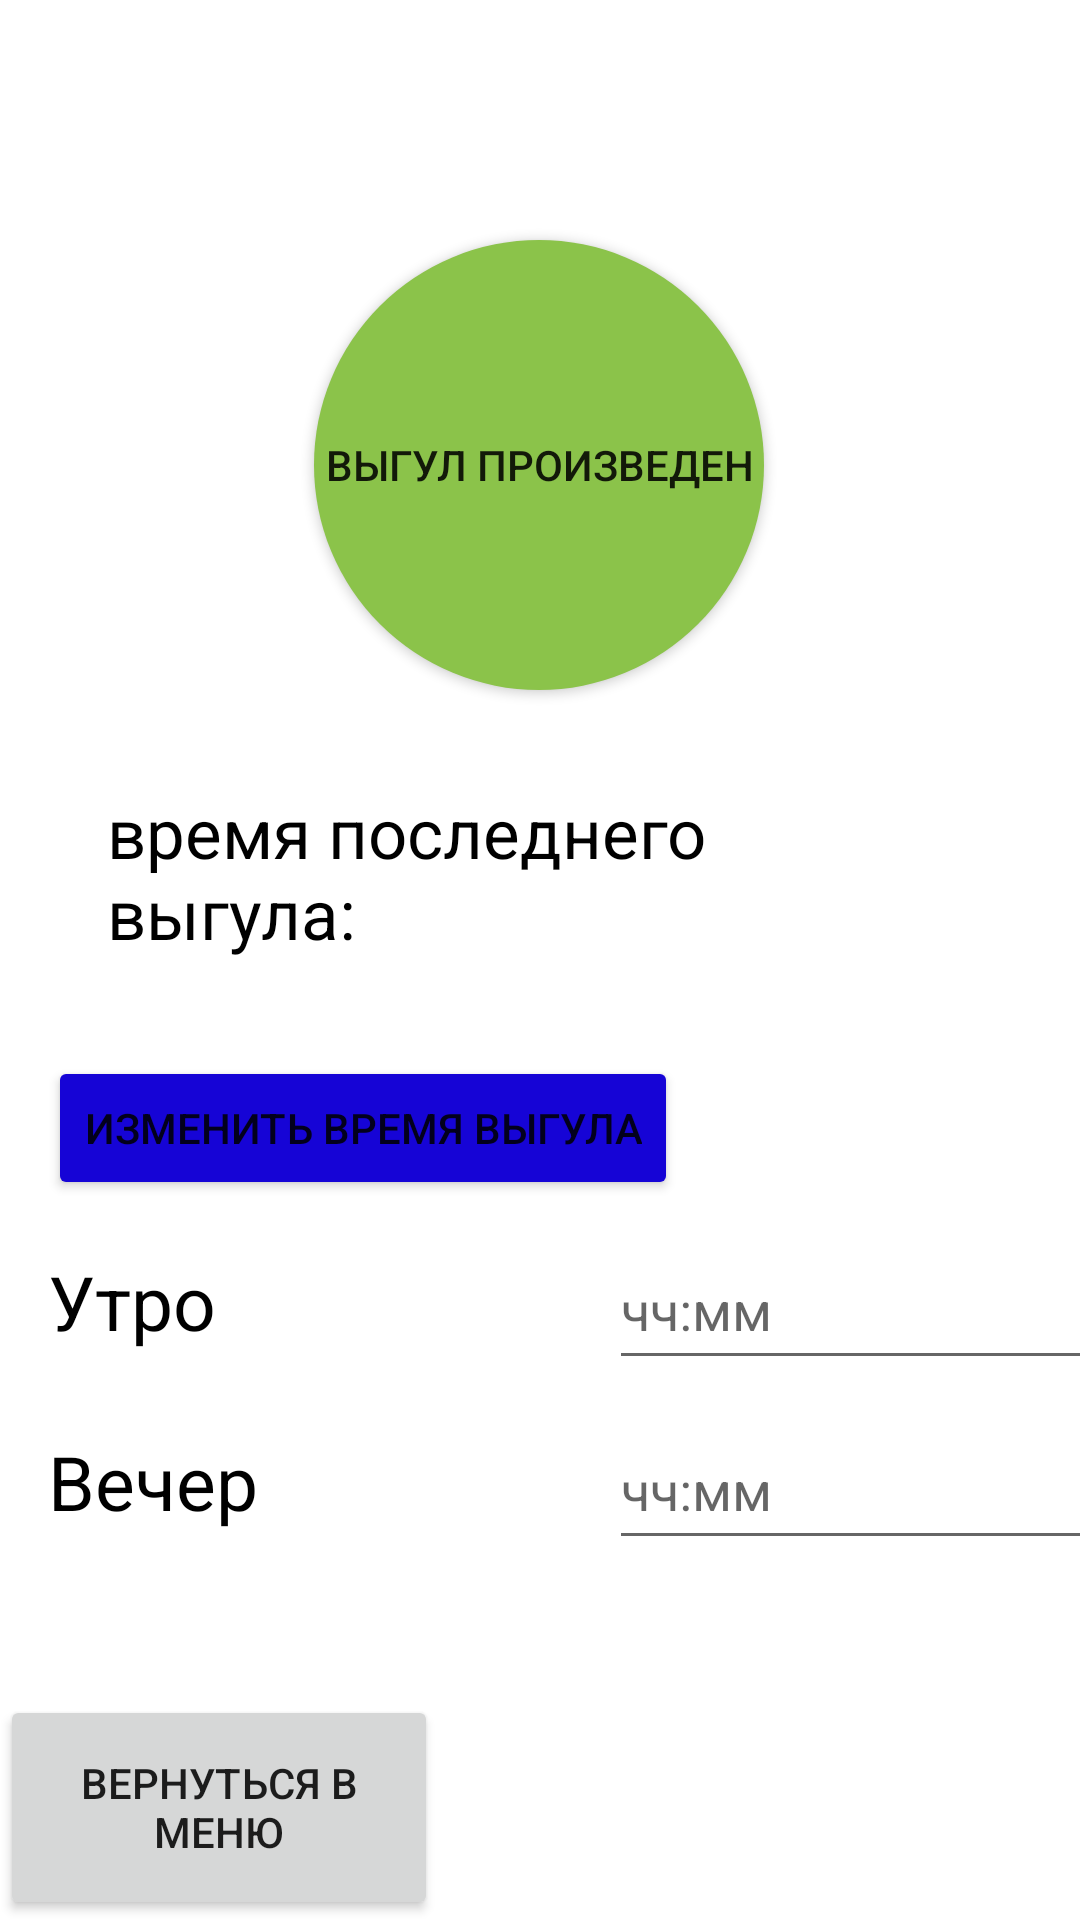

Here is an Android app screen rendered from its layout file. Give the layout XML and the strings, colors and styles it references.
<!-- AndroidManifest.xml: application theme Theme.RenameLater -->
<!-- res/layout/activity_go_for_awalk.xml -->
<?xml version="1.0" encoding="utf-8"?>
<androidx.constraintlayout.widget.ConstraintLayout xmlns:android="http://schemas.android.com/apk/res/android"
    xmlns:app="http://schemas.android.com/apk/res-auto"
    xmlns:tools="http://schemas.android.com/tools"
    android:layout_width="match_parent"
    android:layout_height="match_parent"
    tools:context=".goForAWalk">

    <Button
        android:id="@+id/walkDone"
        android:layout_width="150dp"
        android:layout_height="150dp"
        android:layout_marginTop="80dp"
        android:background="@drawable/oval_button"
        android:backgroundTint="@color/GreenApple"
        android:text="Выгул произведен"
        app:layout_constraintEnd_toEndOf="parent"
        app:layout_constraintHorizontal_bias="0.498"
        app:layout_constraintStart_toStartOf="parent"
        app:layout_constraintTop_toTopOf="parent" />

    <Button
        android:id="@+id/editWalkTime"
        android:layout_width="wrap_content"
        android:layout_height="wrap_content"
        android:layout_marginStart="16dp"
        android:layout_marginTop="352dp"
        android:backgroundTint="@color/night_blue"
        android:text="Изменить время выгула"
        app:layout_constraintStart_toStartOf="parent"
        app:layout_constraintTop_toTopOf="parent" />

    <LinearLayout
        android:id = "@+id/morningTime"
        android:layout_width="375dp"
        android:layout_height="50sp"
        android:layout_marginStart="16dp"
        android:layout_marginTop="10dp"
        android:orientation="horizontal"
        app:layout_constraintStart_toStartOf="parent"
        app:layout_constraintTop_toBottomOf="@+id/editWalkTime">

        <TextView
            android:id="@+id/textView4"
            android:layout_width="187dp"
            android:layout_height="50sp"
            android:layout_weight="1"
            android:text="Утро"
            android:textColor="@color/black"
            android:textSize="25sp" />

        <EditText
            android:id="@+id/editMorningTime"
            android:layout_width="188dp"
            android:layout_height="50sp"
            android:layout_weight="1"
            android:ems="10"
            android:hint="чч:мм"
            android:inputType="time" />
    </LinearLayout>

    <LinearLayout
        android:id = "@+id/eveningTime"
        android:layout_width="375dp"
        android:layout_height="50sp"
        android:orientation="horizontal"
        tools:layout_editor_absoluteX="16dp"
        tools:layout_editor_absoluteY="400dp"
        android:layout_marginStart="16dp"
        android:layout_marginTop="10dp"
        app:layout_constraintStart_toStartOf="parent"
        app:layout_constraintTop_toBottomOf="@+id/morningTime">

        <TextView
            android:id="@+id/textView21"
            android:layout_width="187dp"
            android:layout_height="50dp"
            android:text="Вечер"
            android:textColor="@color/black"
            android:textSize="25sp" />

        <EditText
            android:id="@+id/editEveningTime"
            android:layout_width="188dp"
            android:layout_height="50dp"
            android:layout_weight="1"
            android:ems="10"

            android:hint="чч:мм"
            android:inputType="time" />
    </LinearLayout>

    <TextView
        android:id="@+id/TimeOfLastGul"
        android:layout_width="288dp"
        android:layout_height="69dp"
        android:layout_marginTop="32dp"
        android:text="время последнего выгула:"
        android:textSize="23sp"
        android:textColor="@color/black"
        app:layout_constraintEnd_toEndOf="parent"
        app:layout_constraintHorizontal_bias="0.497"
        app:layout_constraintStart_toStartOf="parent"
        app:layout_constraintTop_toBottomOf="@+id/walkDone" />

    <Button
        android:id="@+id/goBackToMenu"
        android:layout_width="146dp"
        android:layout_height="75dp"
        android:text="Вернуться в меню"
        app:layout_constraintBottom_toBottomOf="parent"
        app:layout_constraintStart_toStartOf="parent" />

</androidx.constraintlayout.widget.ConstraintLayout>
<!-- resources referenced by this layout -->
<resources>
  <color name="GreenApple">#8BC34A</color>
  <color name="black">#FF000000</color>
  <color name="night_blue">#1604d6</color>
  <!-- drawable oval_button (drawable) -->
  <?xml version="1.0" encoding="utf-8"?>
  <selector
      xmlns:android="http://schemas.android.com/apk/res/android">
      <item>
          <shape android:shape="oval">
              <solid android:color="@android:color/holo_green_dark"></solid>
                  android:color = "@android:color/holo_green_dark"
          </shape>
  
      </item>
  </selector>
  <style name="Theme.RenameLater" parent="Theme.MaterialComponents.DayNight.NoActionBar">
          
          <item name="colorPrimary">@color/night_blue</item>
          <item name="colorPrimaryVariant">@color/topbar</item>
          <item name="colorOnPrimary">@color/white</item>
          
          <item name="colorSecondary">@color/teal_200</item>
          <item name="colorSecondaryVariant">@color/teal_700</item>
          <item name="colorOnSecondary">@color/black</item>
          
          <item name="android:statusBarColor">?attr/colorPrimaryVariant</item>
          
      </style>
  <color name="topbar">#636b65</color>
  <color name="white">#FFFFFFFF</color>
  <color name="teal_200">#FF03DAC5</color>
  <color name="teal_700">#FF018786</color>
</resources>
